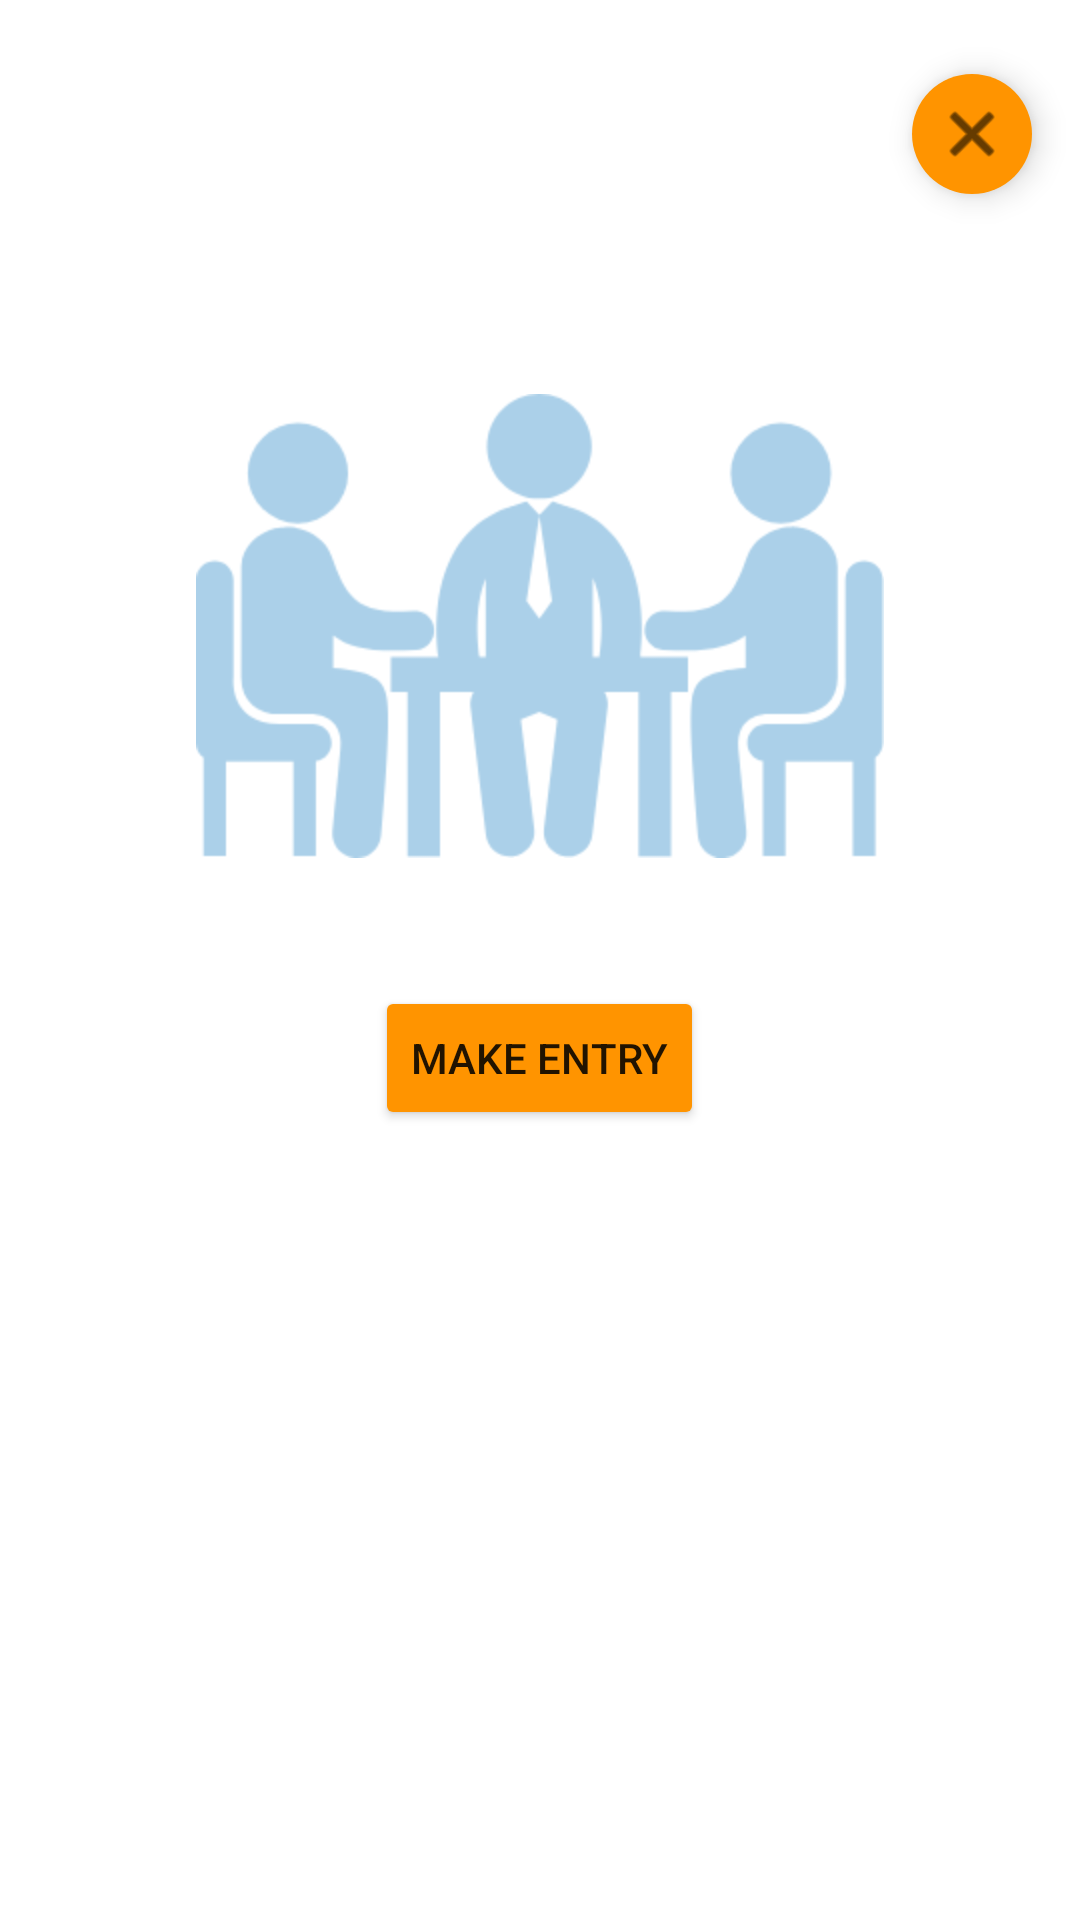

Android layout source for this screen:
<!-- AndroidManifest.xml: application theme AppTheme -->
<!-- res/layout/fragment_meeting.xml -->
<FrameLayout xmlns:android="http://schemas.android.com/apk/res/android"
    xmlns:app="http://schemas.android.com/apk/res-auto"
    xmlns:tools="http://schemas.android.com/tools"
    android:id="@+id/mettingFragment"
    android:name="com.notbytes.barcode_reader.BarcodeReaderFragment"
    android:layout_width="match_parent"
    android:layout_height="match_parent"
    android:clipToPadding="true"
    tools:context="com.student_act.bookreserver.Meeting">

    
    <RelativeLayout
        android:layout_width="match_parent"
        android:layout_height="match_parent">

        <include
            android:id="@+id/include"
            layout="@layout/top_left_logo"
            android:layout_width="wrap_content"
            android:layout_height="wrap_content"
            android:layout_alignParentStart="true"
            android:layout_alignParentTop="true"></include>

        <ImageView
            android:id="@+id/imageView"
            android:layout_width="wrap_content"
            android:layout_height="212dp"
            android:layout_below="@+id/include"
            android:layout_alignBottom="@+id/childFragmentHolder"
            android:layout_centerHorizontal="true"
            android:layout_marginStart="8dp"
            android:layout_marginTop="13dp"
            android:layout_marginEnd="8dp"
            android:layout_weight=".6"
            android:layout_marginBottom="2dp"
            android:src="@drawable/business_meeting"
            app:layout_constraintEnd_toEndOf="parent"
            app:layout_constraintStart_toStartOf="parent"
            app:layout_constraintTop_toBottomOf="@+id/textView5" />

        <FrameLayout
            android:id="@+id/childFragmentHolder"
            android:layout_width="match_parent"
            android:layout_height="212dp"
            android:layout_below="@+id/include"
            android:layout_alignParentStart="true"
            android:layout_centerHorizontal="true"
            android:layout_marginStart="-4dp"
            android:layout_marginTop="15dp"
            android:layout_weight=".6"
            app:layout_constraintEnd_toEndOf="parent"
            app:layout_constraintHorizontal_bias="0.444"
            app:layout_constraintStart_toStartOf="parent"
            app:layout_constraintTop_toBottomOf="@+id/textView5">

        </FrameLayout>

        <Button
            android:id="@+id/button"
            android:layout_width="wrap_content"
            android:layout_height="wrap_content"
            android:layout_below="@+id/childFragmentHolder"
            android:layout_centerHorizontal="true"
            android:layout_marginTop="12dp"
            android:layout_marginEnd="8dp"
            android:backgroundTint="@color/babyPink"
            android:elevation="3dp"
            android:text="make entry"
            app:layout_constraintBottom_toBottomOf="parent"
            app:layout_constraintEnd_toEndOf="parent"
            app:layout_constraintStart_toStartOf="parent"
            app:layout_constraintTop_toBottomOf="@+id/childFragmentHolder"
            app:layout_constraintVertical_bias="0.0" />

        <com.google.android.material.floatingactionbutton.FloatingActionButton
            android:id="@+id/REST"
            android:layout_width="wrap_content"
            android:layout_height="wrap_content"
            android:layout_above="@+id/childFragmentHolder"
            android:layout_alignParentRight="true"
            android:layout_marginRight="12dp"
            android:layout_marginBottom="21dp"
            android:adjustViewBounds="true"
            android:backgroundTint="@color/babyPink"
            android:scaleType="centerCrop"
            android:src="@android:drawable/ic_menu_close_clear_cancel"
            app:borderWidth="0dp"
            app:fabSize="mini"
            app:rippleColor="@color/white" />

        <androidx.recyclerview.widget.RecyclerView
            android:id="@+id/student_recyclerView"
            android:layout_width="match_parent"
            android:layout_height="274dp"
            android:layout_below="@+id/button"
            android:layout_alignParentStart="true"
            android:layout_alignParentBottom="true"
            android:layout_marginTop="1dp"
            android:layout_marginBottom="0dp"
            app:layout_constraintBottom_toBottomOf="parent"
            app:layout_constraintTop_toBottomOf="@+id/button" />

    </RelativeLayout>


</FrameLayout>
<!-- res/layout/top_left_logo.xml (included above) -->
<?xml version="1.0" encoding="utf-8"?>
<LinearLayout xmlns:android="http://schemas.android.com/apk/res/android"
    android:orientation="vertical"
    android:layout_width="wrap_content"
    android:layout_height="wrap_content"
    android:id="@+id/top_left_logo">

        <TextView
            android:id="@+id/TextLogo"
            android:layout_width="wrap_content"
            android:layout_height="wrap_content"
            android:layout_marginStart="@dimen/left_margin"
            android:layout_marginTop="@dimen/top_margin"
            android:text=""
            android:textSize="@dimen/LogoFontsize"/>

        <View
            android:id="@+id/animation_view"
            android:layout_width="match_parent"
            android:layout_height="@dimen/divider"
            android:layout_marginStart="@dimen/left_margin"
            android:layout_marginTop="@dimen/divider_dist"
            android:background="@color/babyPink"/>
</LinearLayout>
<!-- resources referenced by this layout -->
<resources>
  <color name="babyPink">#FF9400</color>
  <color name="white">#ffffff</color>
  <dimen name="LogoFontsize">35sp</dimen>
  <dimen name="divider">5dp</dimen>
  <dimen name="divider_dist">8dp</dimen>
  <dimen name="left_margin">11dp</dimen>
  <dimen name="top_margin">15dp</dimen>
  <!-- drawable business_meeting: png bitmap (drawable-hdpi, 15375 bytes) -->
  <style name="AppTheme" parent="Theme.MaterialComponents.Light.NoActionBar">
          
          <item name="colorPrimary">@color/colorPrimary</item>
          <item name="colorPrimaryDark">@color/colorPrimaryDark</item>
          <item name="colorAccent">@color/colorAccent</item>
      </style>
  <color name="colorPrimary">#E91E63</color>
  <color name="colorPrimaryDark">#E91E63</color>
  <color name="colorAccent">#D81B60</color>
</resources>
